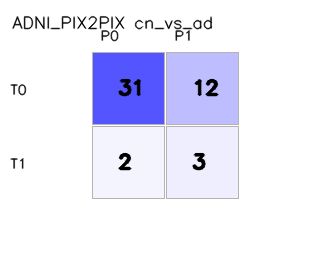

Source data for this figure (header and first rows):
, pred_0, pred_1
true_0, 31, 12
true_1, 2, 3
